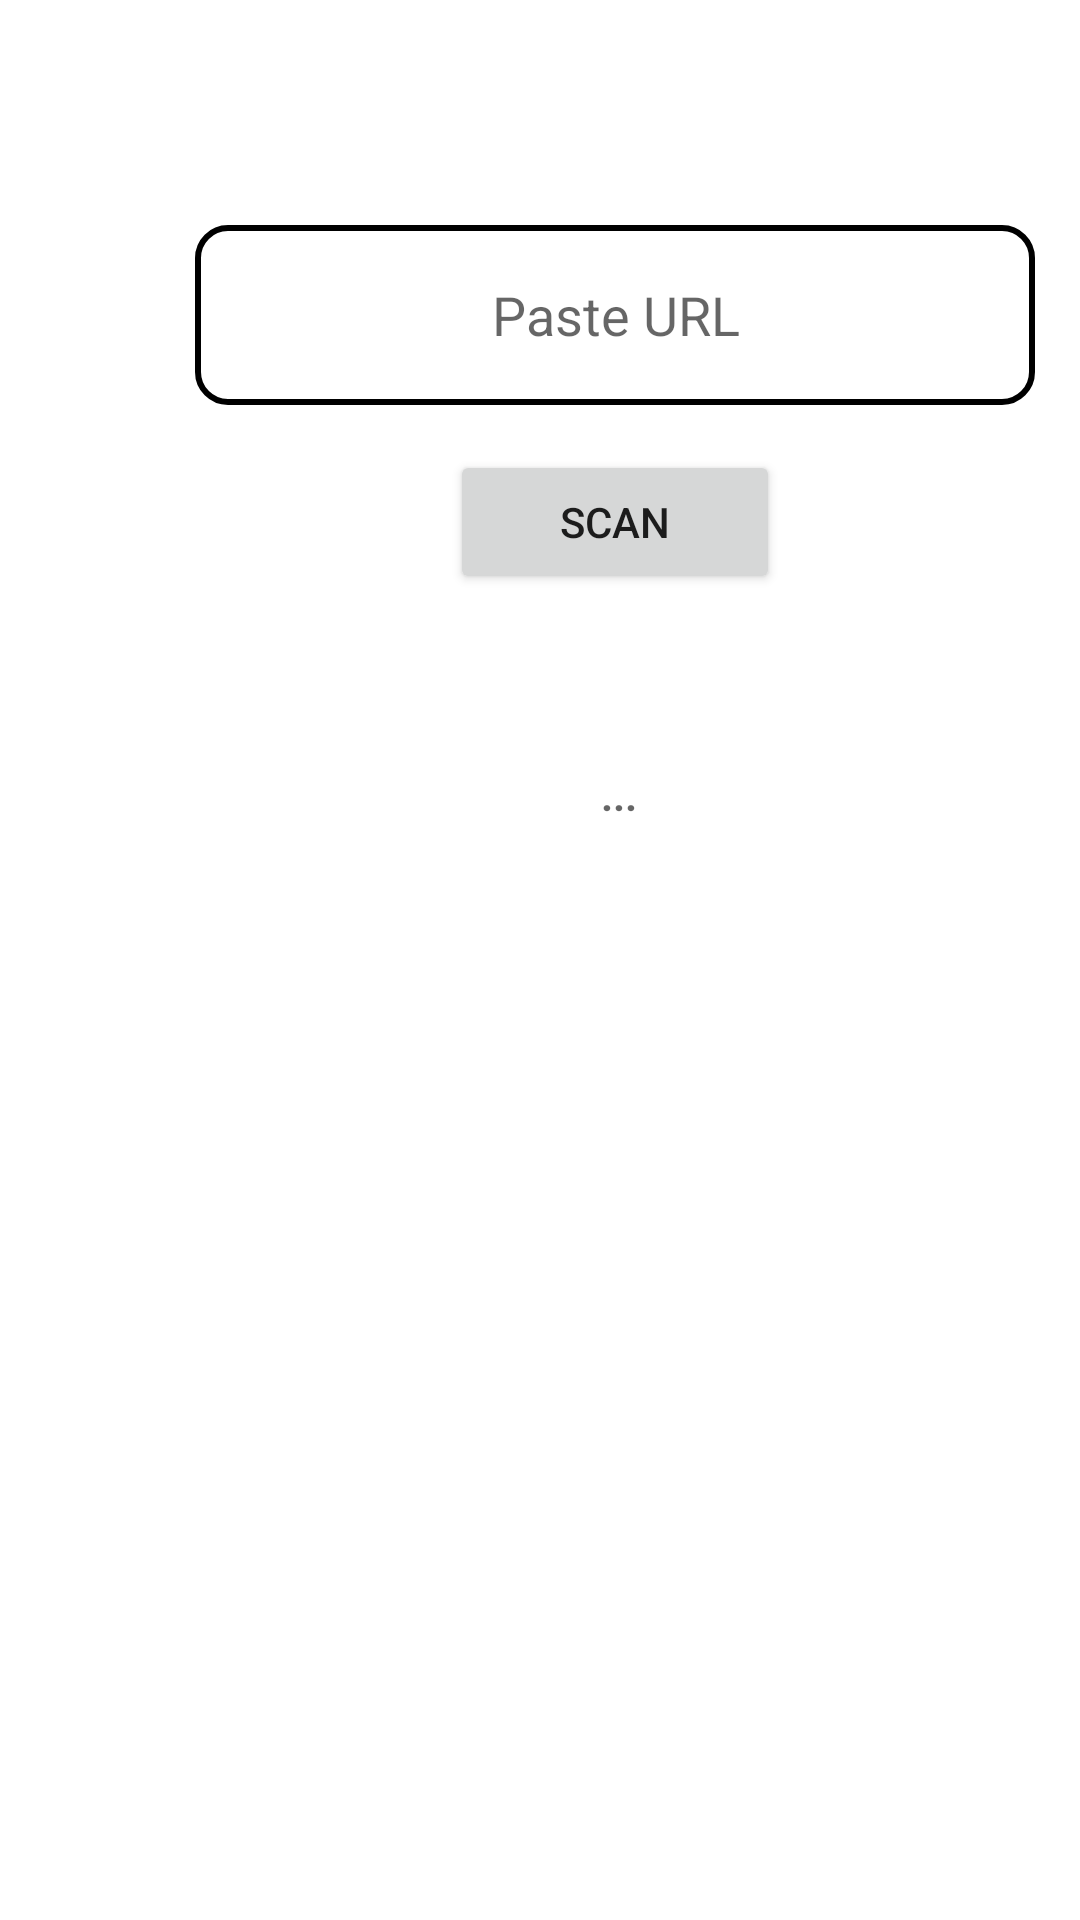

Produce the Android XML layout that renders to this screen, including the resource entries it uses.
<!-- AndroidManifest.xml: application theme Theme.HackTuesApp -->
<!-- res/layout/fragment_check_site_sec.xml -->
<?xml version="1.0" encoding="utf-8"?>
<FrameLayout xmlns:android="http://schemas.android.com/apk/res/android"
    xmlns:tools="http://schemas.android.com/tools"
    android:layout_width="match_parent"
    android:layout_height="match_parent"
    tools:context=".CheckSiteSec">


    <EditText
        android:id="@+id/search"
        android:layout_width="280dp"
        android:layout_height="60dp"
        android:layout_marginStart="65dp"
        android:layout_marginTop="75dp"
        android:background="@drawable/design"
        android:ems="10"
        android:gravity="center"
        android:hint="Paste URL"
        android:inputType="textPersonName" />

    <Button
        android:id="@+id/button"
        android:layout_width="110dp"
        android:layout_height="wrap_content"
        android:layout_marginStart="150dp"
        android:layout_marginTop="150dp"
        android:text="Scan" />

    <TextView
        android:id="@+id/output"
        android:layout_width="143dp"
        android:layout_height="50dp"
        android:layout_marginStart="135dp"
        android:layout_marginTop="240dp"
        android:gravity="center"
        android:hint="..."
        android:textStyle="bold" />

    <TextView
        android:id="@+id/SSL"
        android:layout_width="143dp"
        android:layout_height="wrap_content"
        android:gravity="center"
        android:layout_marginStart="135dp"
        android:layout_marginTop="330dp"
        android:textStyle="bold" />
</FrameLayout>
<!-- resources referenced by this layout -->
<resources>
  <!-- drawable design (drawable) -->
  <?xml version="1.0" encoding="utf-8"?>
  <shape xmlns:android="http://schemas.android.com/apk/res/android">
      <stroke android:color="@color/black" android:width="2dp"/>
      <corners android:radius="10dp"/>
  
  </shape>
  <style name="Theme.HackTuesApp" parent="Theme.MaterialComponents.DayNight.NoActionBar">
          
          <item name="colorPrimary">@color/purple_500</item>
          <item name="colorPrimaryVariant">@color/purple_700</item>
          <item name="colorOnPrimary">@color/white</item>
          
          <item name="colorSecondary">@color/teal_200</item>
          <item name="colorSecondaryVariant">@color/teal_700</item>
          <item name="colorOnSecondary">@color/black</item>
          
          <item name="android:statusBarColor">?attr/colorPrimaryVariant</item>
          
      </style>
  <color name="black">#FF000000</color>
  <color name="purple_500">#FF6200EE</color>
  <color name="purple_700">#FF3700B3</color>
  <color name="white">#FFFFFFFF</color>
  <color name="teal_200">#FF03DAC5</color>
  <color name="teal_700">#FF018786</color>
</resources>
